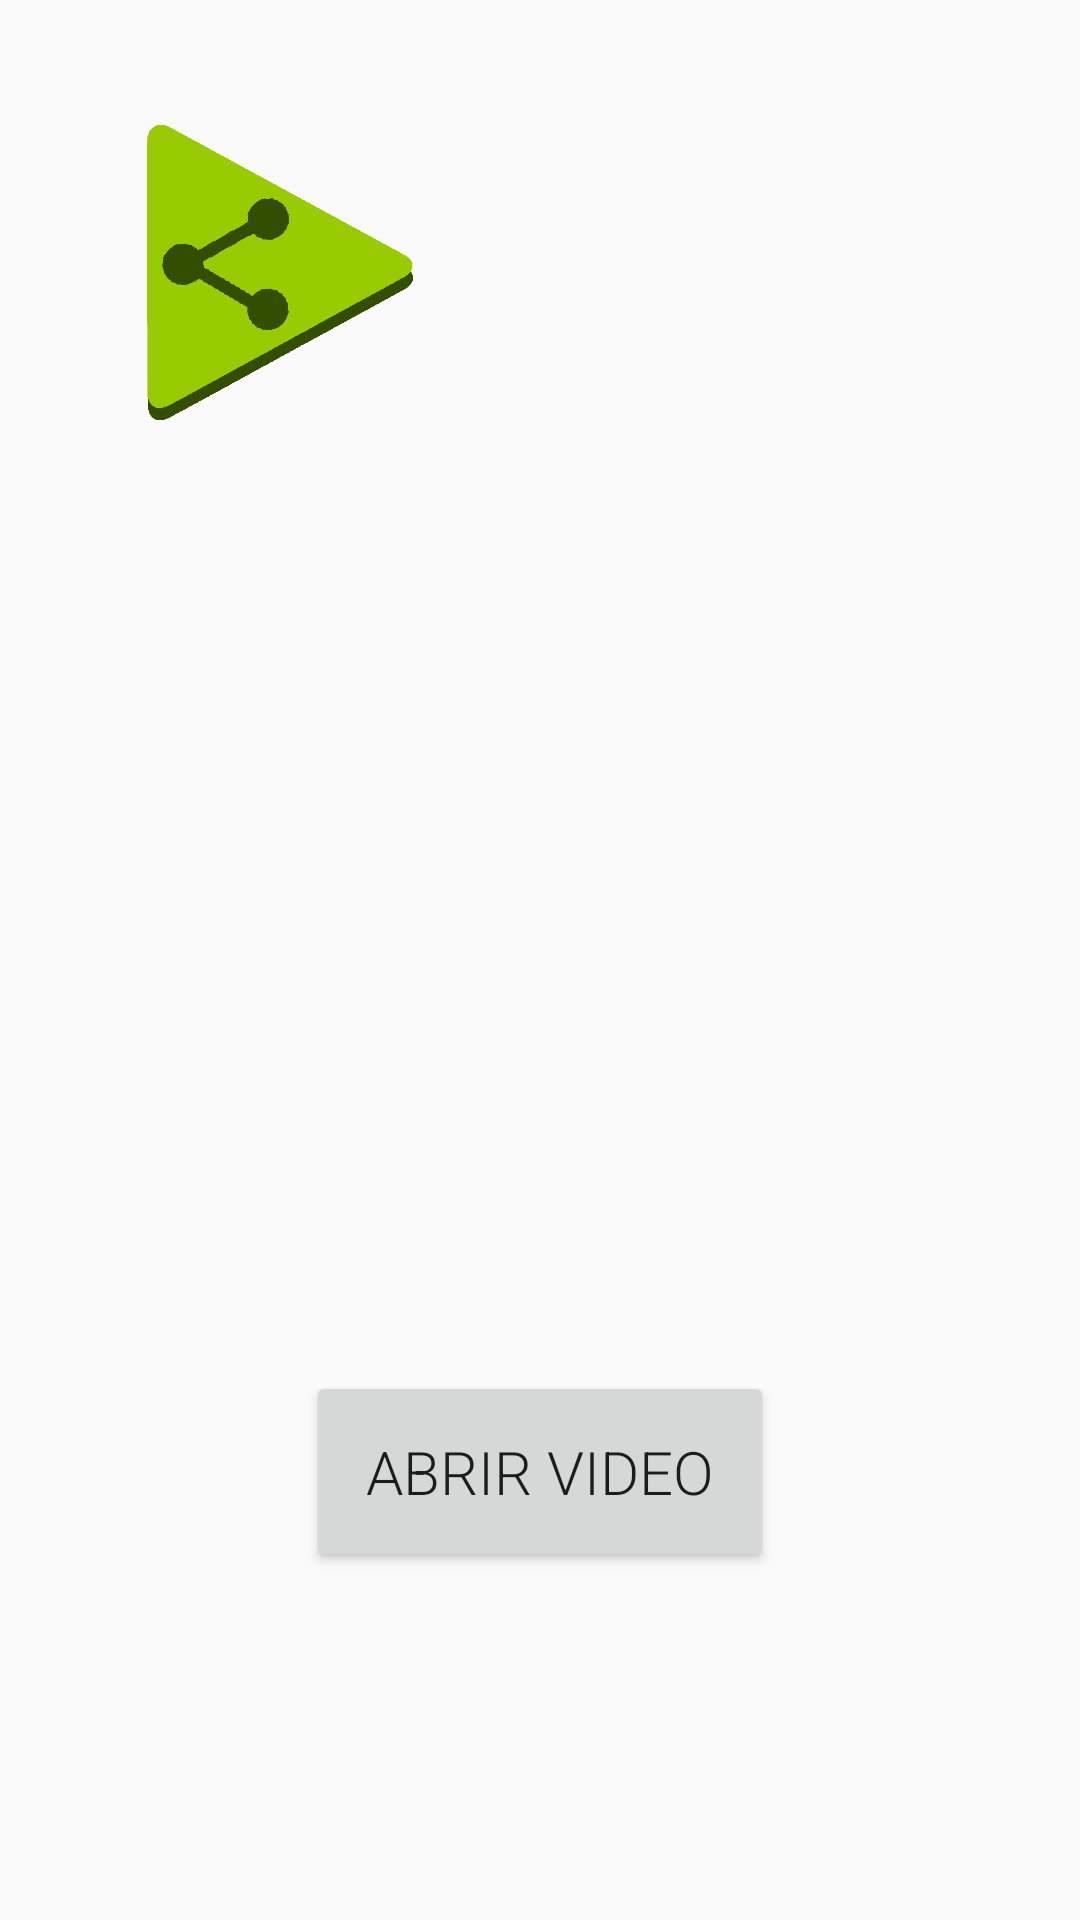

Produce the Android XML layout that renders to this screen, including the resource entries it uses.
<!-- AndroidManifest.xml: application theme AppTheme -->
<!-- res/layout/activity_load_video.xml -->
<RelativeLayout xmlns:android="http://schemas.android.com/apk/res/android"
    xmlns:tools="http://schemas.android.com/tools" android:layout_width="match_parent"
    android:layout_height="match_parent"
    tools:context="com.jesusmartin92.ffmpegandroid.LoadVideoActivity">
    <ImageView
        android:layout_width="match_parent"
        android:layout_height="match_parent"
        android:id="@+id/imageView"
        android:src="@drawable/grass"
        android:scaleType = "centerCrop"
        />





    <Button
        android:layout_width="wrap_content"
        android:layout_height="wrap_content"
        android:text="Abrir Video"
        android:fontFamily="sans-serif-light"
        android:textSize="20dp"
        android:id="@+id/button"
        android:padding="20dp"
        android:layout_alignParentBottom="true"
        android:layout_centerHorizontal="true"
        android:layout_marginBottom="116dp" />



    <LinearLayout
        android:orientation="horizontal"
        android:layout_width="wrap_content"
        android:layout_height="wrap_content"
        android:layout_centerHorizontal="true"
        android:paddingTop="40dp"
        >

        <ImageView
            android:layout_width="100dp"
            android:layout_height="100dp"
            android:id="@+id/imageView2"
            android:src="@drawable/logo"
             />
        <TextView android:text="Video4Share" android:layout_width="wrap_content"
            android:layout_height="wrap_content"
            android:fontFamily="sans-serif-light"
            android:textSize="30dp"
            android:layout_marginTop="30dp"
            android:paddingLeft="10dp"
            android:textColor="@color/white"
            android:id="@+id/EtiquetaBrand" />
    </LinearLayout>


</RelativeLayout>
<!-- resources referenced by this layout -->
<resources>
  <color name="white">#fafafa</color>
  <!-- drawable logo: png bitmap (drawable-xxhdpi, 8909 bytes) -->
  <style name="AppTheme" parent="Theme.AppCompat.Light.DarkActionBar">
          
          <item name="colorPrimary">@color/logo_verde_claro</item>
      </style>
  <color name="logo_verde_claro">#7fce01</color>
</resources>
